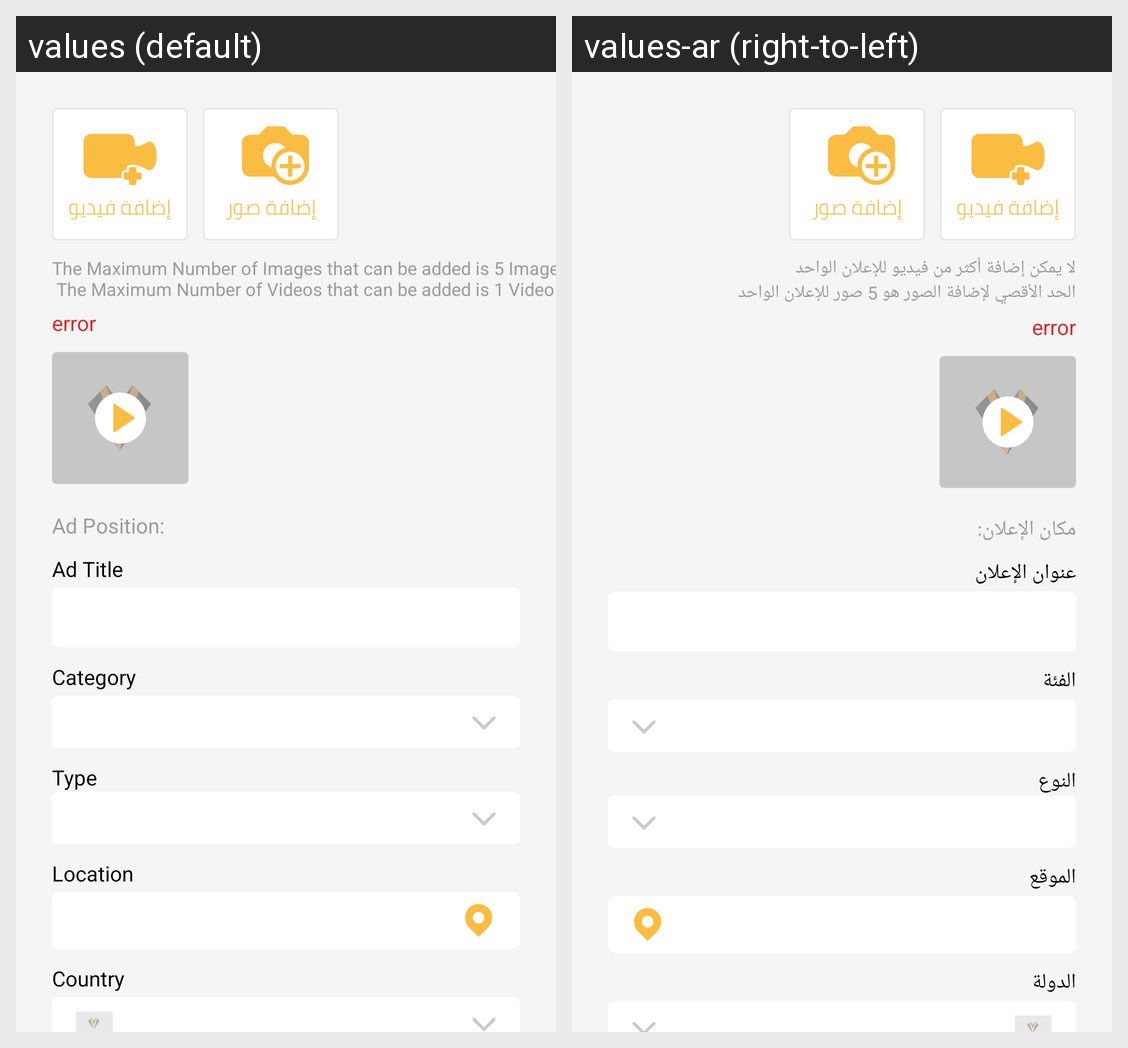

The same Android screen rendered under two of its app's locales, left to right. List the strings drawn on it with the default value and each locale's translation.
Android screen res/layout/fragment_add_ad.xml rendered under 2 locales, left to right: values (default), values-ar (right-to-left). Device: Nexus 5 (rendered at 1080×1920; each locale shown at half size, 540×960, under a caption strip naming it); theme AppTheme.
Strings drawn on this screen, with the default value and each locale's value (text and hints the layout hard-codes, and strings that could not be matched under every locale, appear in the picture but are not listed):

adPosition
  values: Ad Position:
  values-ar: مكان الإعلان:

adTitle
  values: Ad Title
  values-ar: عنوان الإعلان

category
  values: Category
  values-ar: الفئة

type
  values: Type
  values-ar: النوع

location
  values: Location
  values-ar: الموقع

country
  values: Country
  values-ar: الدولة

mediaErrorMsg
  values: The Maximum Number of Images that can be added is 5 Images 
       The Maximum Number of Videos that can be added is 1 Video
  values-ar: لا يمكن إضافة أكثر من فيديو للإعلان الواحد
      الحد الأقصي لإضافة الصور هو 5 صور للإعلان الواحد
